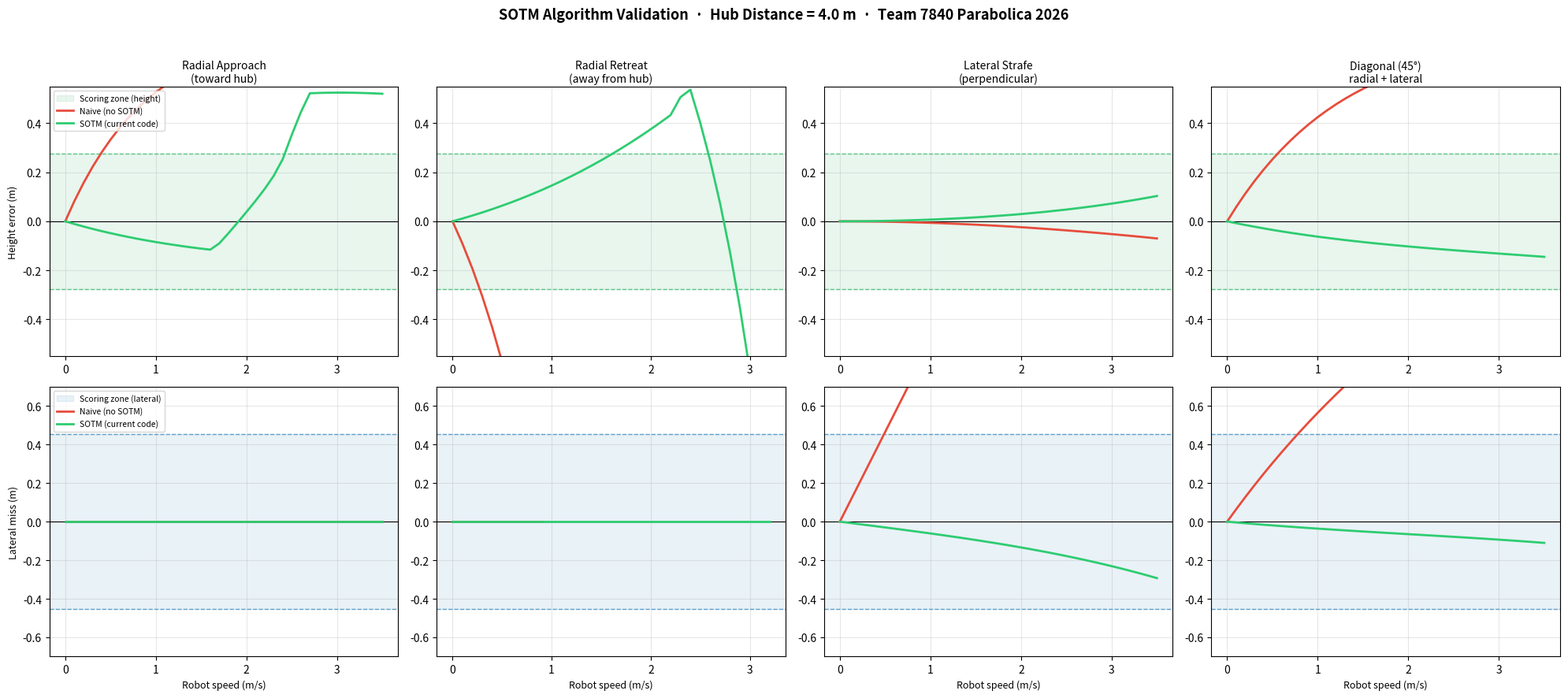

Write the Python code that produced this figure.
#!/usr/bin/env python3
"""
SOTM (Shoot-on-the-Move) simulation — Team 7840 Parabolica 2026.

Mirrors ShootCommand.java + ShooterKinematics.java in Python to validate
the algorithm offline.  Three strategies are compared:
  1. Naive        — no SOTM, stationary table, turret aimed at current hub angle.
  2. SOTM angle   — 4-iter position prediction (angle + dFire), no RPM correction.
  3. SOTM full    — position prediction + radial/lateral RPM correction.

Usage:
    python3 sotm_simulation.py

Outputs:
    sotm_simulation.png  — 8-panel figure (4 scenarios × height error + lateral miss)
    Prints stationary validation table + radial-correction table to stdout.
"""

import math
import sys
import numpy as np
import matplotlib
matplotlib.use("Agg")          # headless — saves PNG without a display
import matplotlib.pyplot as plt
from scipy.interpolate import interp1d

# =============================================================================
# Constants  (exactly matching Constants.java + ShooterKinematics.java)
# =============================================================================

# Physics
GRAVITY_MPS2            = 9.81
DRAG_COEFFICIENT        = 0.47
AIR_DENSITY_KGM3        = 1.225
FUEL_RADIUS_M           = 0.07506          # 5.91 in / 2
FUEL_MASS_KG            = 0.215
BALL_CROSS_AREA_M2      = math.pi * FUEL_RADIUS_M**2
DRAG_ACCEL_COEFF        = (0.5 * DRAG_COEFFICIENT * AIR_DENSITY_KGM3 * BALL_CROSS_AREA_M2) / FUEL_MASS_KG

# Hub geometry
HUB_CENTER_HEIGHT_M        = 1.4764        # 58.125 in
HUB_TOP_OPENING_HEIGHT_M   = 1.8288        # 72.0 in
HUB_TOP_OPENING_DIAMETER_M = 1.0592        # 41.7 in
HEX_RIM_CIRCUMRADIUS_M     = HUB_TOP_OPENING_DIAMETER_M / math.sqrt(3)

# Flywheel / launcher
FLYWHEEL_GEAR_RATIO        = 1.5
FLYWHEEL_WHEEL_RADIUS_M    = 0.0508        # 2 in radius
FLYWHEEL_EFFICIENCY        = 0.745
LAUNCH_HEIGHT_M            = 0.4191        # 16.5 in
RIM_SAFETY_MARGIN_M        = 0.05

# Hood angle range (mechanism angle, not exit angle)
HOOD_MIN_ANGLE_DEG         = 27.5
HOOD_MAX_ANGLE_DEG         = 42.5

# Shooting range
MIN_SHOOT_RANGE_M          = 1.5
MAX_SHOOT_RANGE_M          = 7.0

# Euler sim
SIM_DT_S                   = 0.010
MAX_SIM_STEPS              = 5000
MAX_LAUNCH_SPEED_MPS       = 30.0
BINARY_SEARCH_ITERS        = 35
ANGLE_SEARCH_ITERS         = 30
PRECOMPUTE_STEP_M          = 0.05

# SOTM
SOTM_DRAG_DECAY_FACTOR     = 1.0

# =============================================================================
# Unit conversions  (rpm_to_launch_speed / v0_to_rpm)
# =============================================================================

def rpm_to_launch_speed(rpm: float) -> float:
    """Motor RPM → ball launch speed (m/s). Mirrors ShooterKinematics.rpmToLaunchSpeed."""
    return (rpm / FLYWHEEL_GEAR_RATIO
            * 2.0 * math.pi * FLYWHEEL_WHEEL_RADIUS_M
            * FLYWHEEL_EFFICIENCY / 60.0)

def v0_to_rpm(v0: float) -> float:
    """Ball launch speed (m/s) → motor RPM. Mirrors ShooterKinematics.v0ToRPM."""
    return (v0 * 60.0 * FLYWHEEL_GEAR_RATIO
            / (2.0 * math.pi * FLYWHEEL_WHEEL_RADIUS_M * FLYWHEEL_EFFICIENCY))

def hood_to_exit_deg(hood_deg: float) -> float:
    """Hood mechanism angle → ball exit angle from horizontal.  exit = 90° − hood."""
    return 90.0 - hood_deg

# =============================================================================
# 2-D drag-aware Euler simulation (height-at-X and flight-time variants)
# These mirror the private simulate* methods in ShooterKinematics.java.
# =============================================================================

def _sim_height_at_x(vx: float, vy: float, target_x: float) -> float:
    """
    Simulate ball height when it reaches horizontal position target_x.
    (vx, vy) are initial velocity components in the radial-vertical plane.
    Returns -inf if the ball stalls or hits the ground first.
    Mirrors simulateHeightAtXComponents.
    """
    x, y = 0.0, LAUNCH_HEIGHT_M
    for _ in range(MAX_SIM_STEPS):
        if y < 0.0 or vx <= 0.0:
            return -math.inf
        x_prev, y_prev = x, y
        v  = math.sqrt(vx * vx + vy * vy)
        ax = -DRAG_ACCEL_COEFF * v * vx
        ay = -GRAVITY_MPS2 - DRAG_ACCEL_COEFF * v * vy
        x  += vx * SIM_DT_S;  y  += vy * SIM_DT_S
        vx += ax * SIM_DT_S;  vy += ay * SIM_DT_S
        if x >= target_x:
            frac = (target_x - x_prev) / (x - x_prev)
            return y_prev + frac * (y - y_prev)
    return y

def _sim_flight_time(vx: float, vy: float, target_x: float) -> float:
    """
    Simulate flight time to reach horizontal position target_x.
    Mirrors simulateFlightTimeComponents.
    """
    x, y, t = 0.0, LAUNCH_HEIGHT_M, 0.0
    for _ in range(MAX_SIM_STEPS):
        if y < 0.0 or vx <= 0.0:
            break
        x_prev = x
        v  = math.sqrt(vx * vx + vy * vy)
        ax = -DRAG_ACCEL_COEFF * v * vx
        ay = -GRAVITY_MPS2 - DRAG_ACCEL_COEFF * v * vy
        x += vx * SIM_DT_S;  y += vy * SIM_DT_S
        vx += ax * SIM_DT_S; vy += ay * SIM_DT_S
        t  += SIM_DT_S
        if x >= target_x:
            frac = (target_x - x_prev) / (x - x_prev)
            return (t - SIM_DT_S) + frac * SIM_DT_S
    return t

# =============================================================================
# 3-point precompute solver  (mirrors calculatePhysicsWithDrag)
# =============================================================================

def _vacuum_hood_angle(d_rim: float, h_rim: float, d_center: float, h_center: float) -> float:
    """Parabola through shooter-exit, rim, and hub center → initial hood angle guess."""
    h0   = LAUNCH_HEIGHT_M
    d1   = h_rim    - h0
    d2   = h_center - h0
    det  = d_rim * d_center * (d_rim - d_center)
    b    = (d_rim**2 * d2 - d_center**2 * d1) / det
    return 90.0 - math.degrees(math.atan(b))

def _min_launch_speed(theta_rad: float, target_x: float, target_h: float) -> float:
    """Binary search for minimum v0 that clears target_h at target_x."""
    vx_max = MAX_LAUNCH_SPEED_MPS * math.cos(theta_rad)
    vy_max = MAX_LAUNCH_SPEED_MPS * math.sin(theta_rad)
    if _sim_height_at_x(vx_max, vy_max, target_x) < target_h:
        return MAX_LAUNCH_SPEED_MPS
    lo, hi = 0.0, MAX_LAUNCH_SPEED_MPS
    for _ in range(BINARY_SEARCH_ITERS):
        mid = (lo + hi) / 2.0
        vxm = mid * math.cos(theta_rad)
        vym = mid * math.sin(theta_rad)
        if _sim_height_at_x(vxm, vym, target_x) >= target_h:
            hi = mid
        else:
            lo = mid
    return hi

def _height_at_center_for_hood(hood_deg: float, d_rim: float, h_clear: float,
                                d_center: float) -> float:
    """Given a hood angle, find rim-clearing v0, return simulated height at hub center."""
    theta_rad = math.radians(hood_to_exit_deg(hood_deg))
    v0 = _min_launch_speed(theta_rad, d_rim, h_clear)
    if v0 >= MAX_LAUNCH_SPEED_MPS:
        return -math.inf
    vx = v0 * math.cos(theta_rad)
    vy = v0 * math.sin(theta_rad)
    return _sim_height_at_x(vx, vy, d_center)

def _calc_physics(dist: float):
    """
    Full 3-point drag-aware solver.  Returns (rpm, hood_deg).
    Mirrors calculatePhysicsWithDrag (turret yaw tolerance omitted for simplicity).
    """
    d_rim   = max(0.1, dist - HEX_RIM_CIRCUMRADIUS_M)
    h_clear = HUB_TOP_OPENING_HEIGHT_M + FUEL_RADIUS_M + RIM_SAFETY_MARGIN_M
    h_center = HUB_CENTER_HEIGHT_M

    vacuum_hood = _vacuum_hood_angle(d_rim, h_clear, dist, h_center)
    a_lo = max(HOOD_MIN_ANGLE_DEG, vacuum_hood - 10.0)
    a_hi = min(HOOD_MAX_ANGLE_DEG, vacuum_hood + 10.0)

    hood_deg = vacuum_hood
    h_lo = _height_at_center_for_hood(a_lo, d_rim, h_clear, dist)
    h_hi = _height_at_center_for_hood(a_hi, d_rim, h_clear, dist)

    if h_lo <= h_center <= h_hi:
        for _ in range(ANGLE_SEARCH_ITERS):
            mid   = (a_lo + a_hi) / 2.0
            h_mid = _height_at_center_for_hood(mid, d_rim, h_clear, dist)
            if h_mid < h_center:
                a_lo = mid
            else:
                a_hi = mid
        hood_deg = (a_lo + a_hi) / 2.0

    hood_deg  = max(HOOD_MIN_ANGLE_DEG, min(HOOD_MAX_ANGLE_DEG, hood_deg))
    theta_rad = math.radians(hood_to_exit_deg(hood_deg))
    v0        = _min_launch_speed(theta_rad, d_rim, h_clear)

    if v0 >= MAX_LAUNCH_SPEED_MPS:
        return (0.0, HOOD_MIN_ANGLE_DEG)

    return (v0_to_rpm(v0), hood_deg)

# =============================================================================
# Build interpolation tables
# =============================================================================

print("Precomputing shooter table...", flush=True)
_dist_pts = np.arange(MIN_SHOOT_RANGE_M, MAX_SHOOT_RANGE_M + 1e-9, PRECOMPUTE_STEP_M)
_rpm_pts  = []
_hood_pts = []
for _d in _dist_pts:
    _rpm, _hood = _calc_physics(_d)
    _rpm_pts.append(_rpm)
    _hood_pts.append(_hood)

_rpm_interp  = interp1d(_dist_pts, _rpm_pts,  bounds_error=False,
                        fill_value=(_rpm_pts[0],  _rpm_pts[-1]))
_hood_interp = interp1d(_dist_pts, _hood_pts, bounds_error=False,
                        fill_value=(_hood_pts[0], _hood_pts[-1]))

def calculate(dist: float):
    """Table lookup + interpolation.  Mirrors ShooterKinematics.calculate(dist)."""
    dist = max(MIN_SHOOT_RANGE_M, min(MAX_SHOOT_RANGE_M, dist))
    rpm  = float(_rpm_interp(dist))
    hood = float(_hood_interp(dist))
    hood = max(HOOD_MIN_ANGLE_DEG, min(HOOD_MAX_ANGLE_DEG, hood))
    return (rpm, hood)

def get_flight_time(dist: float, setpoint) -> float:
    """Drag-aware flight time.  Mirrors ShooterKinematics.getFlightTimeSeconds."""
    rpm, hood = setpoint
    v0        = rpm_to_launch_speed(rpm)
    theta     = math.radians(hood_to_exit_deg(hood))
    return _sim_flight_time(v0 * math.cos(theta), v0 * math.sin(theta), dist)

print("Precompute done.\n", flush=True)

# =============================================================================
# calculateWithRadialVelocity  (mirrors ShooterKinematics.calculateWithRadialVelocity)
# =============================================================================

def calculate_with_radial_velocity(dist: float, v_radial: float, v_lateral: float):
    """
    Binary-search RPM correction for robot motion.
    vx_ground = sqrt(v0h² − vLateral²) + vRadial   (lead-angle geometry)
    Hood angle kept from table; only RPM is adjusted.
    Falls back to base setpoint if no valid solution exists.
    """
    base     = calculate(dist)
    if abs(v_radial) < 0.05 and abs(v_lateral) < 0.05:
        return base

    rpm, hood = base
    theta     = math.radians(hood_to_exit_deg(hood))
    h_target  = HUB_CENTER_HEIGHT_M
    vlat_sq   = v_lateral * v_lateral

    # Verify solution bracket at max speed
    v0h_max = MAX_LAUNCH_SPEED_MPS * math.cos(theta)
    if v0h_max**2 <= vlat_sq:
        return base
    vx_max = math.sqrt(v0h_max**2 - vlat_sq) + v_radial
    vy_max = MAX_LAUNCH_SPEED_MPS * math.sin(theta)
    if vx_max <= 0.0 or _sim_height_at_x(vx_max, vy_max, dist) < h_target:
        return base

    # Binary search on muzzle speed
    lo, hi = 0.0, MAX_LAUNCH_SPEED_MPS
    for _ in range(25):
        mid  = (lo + hi) / 2.0
        v0h  = mid * math.cos(theta)
        if v0h**2 <= vlat_sq:
            lo = mid; continue
        vx0  = math.sqrt(v0h**2 - vlat_sq) + v_radial
        vy0  = mid * math.sin(theta)
        if vx0 <= 0.0:
            lo = mid; continue
        if _sim_height_at_x(vx0, vy0, dist) < h_target:
            lo = mid
        else:
            hi = mid
    corrected_v0 = (lo + hi) / 2.0

    # Rim clearance check on corrected speed
    d_rim   = max(0.1, dist - HEX_RIM_CIRCUMRADIUS_M)
    h_clear = HUB_TOP_OPENING_HEIGHT_M + FUEL_RADIUS_M + RIM_SAFETY_MARGIN_M
    v0h_f   = corrected_v0 * math.cos(theta)
    if v0h_f**2 <= vlat_sq:
        return base
    vx_f = math.sqrt(v0h_f**2 - vlat_sq) + v_radial
    vy_f = corrected_v0 * math.sin(theta)
    if vx_f <= 0.0 or _sim_height_at_x(vx_f, vy_f, d_rim) < h_clear:
        return base

    return (v0_to_rpm(corrected_v0), hood)

# =============================================================================
# SOTM 4-iteration position prediction  (mirrors ShootCommand.execute SOTM block)
# =============================================================================

def sotm_4iter(hub_dist: float, alpha_now: float, vxT: float, vyT: float,
               ax: float = 0.0, ay: float = 0.0):
    """
    4-iteration SOTM position prediction.

    hub_dist   : current distance to hub (m)
    alpha_now  : current angle to hub in robot frame (rad); typically 0
    vxT, vyT   : turret pivot velocity (m/s); x = radial toward hub, y = lateral
    ax, ay     : pivot acceleration (m/s²), typically 0 in this sim

    Returns (d_fire, alpha_fire_rad, setpoint).
    """
    decay = SOTM_DRAG_DECAY_FACTOR
    hub_x = hub_dist * math.cos(alpha_now)
    hub_y = hub_dist * math.sin(alpha_now)

    # Seed tof from base setpoint at current distance
    sp  = calculate(hub_dist)
    tof = get_flight_time(hub_dist, sp)

    # Iteration 0
    fire_x = hub_x - (vxT * tof + 0.5 * ax * tof**2) * decay
    fire_y = hub_y - (vyT * tof + 0.5 * ay * tof**2) * decay
    d_raw  = math.hypot(fire_x, fire_y)
    d_fire = max(MIN_SHOOT_RANGE_M, min(MAX_SHOOT_RANGE_M, d_raw))
    alpha_fire = math.atan2(fire_y, fire_x)
    sp = calculate(d_fire)

    # Iterations 1–3: refine tof
    for _ in range(3):
        tof        = get_flight_time(d_fire, sp)
        fire_x     = hub_x - (vxT * tof + 0.5 * ax * tof**2) * decay
        fire_y     = hub_y - (vyT * tof + 0.5 * ay * tof**2) * decay
        d_raw      = math.hypot(fire_x, fire_y)
        d_fire     = max(MIN_SHOOT_RANGE_M, min(MAX_SHOOT_RANGE_M, d_raw))
        alpha_fire = math.atan2(fire_y, fire_x)
        sp = calculate(d_fire)

    return d_fire, alpha_fire, sp

# =============================================================================
# Full 3-D trajectory simulation (for evaluating actual shot outcome)
# =============================================================================

def _sim_3d(v0: float, theta: float, turret_angle: float, vxT: float, vyT: float):
    """
    Simulate 3-D ball trajectory in field frame.

    The robot is at the origin at t=0.  Ball initial velocity (field frame):
        vx = v0·cos(θ)·cos(α) + vxT        ← radial toward hub
        vy = v0·cos(θ)·sin(α) + vyT        ← lateral
        vz = v0·sin(θ)                      ← vertical

    Returns list of (x, y, z) positions at each SIM_DT_S step.
    """
    v0h = v0 * math.cos(theta)
    v0v = v0 * math.sin(theta)
    vx  = v0h * math.cos(turret_angle) + vxT
    vy  = v0h * math.sin(turret_angle) + vyT
    vz  = v0v

    x, y, z = 0.0, 0.0, LAUNCH_HEIGHT_M
    traj = [(x, y, z)]

    for _ in range(MAX_SIM_STEPS):
        if z < 0.0:
            break
        v_mag = math.sqrt(vx*vx + vy*vy + vz*vz)
        ax = -DRAG_ACCEL_COEFF * v_mag * vx
        ay = -DRAG_ACCEL_COEFF * v_mag * vy
        az = -GRAVITY_MPS2 - DRAG_ACCEL_COEFF * v_mag * vz
        x  += vx * SIM_DT_S;  y  += vy * SIM_DT_S;  z  += vz * SIM_DT_S
        vx += ax * SIM_DT_S;  vy += ay * SIM_DT_S;  vz += az * SIM_DT_S
        traj.append((x, y, z))

    return traj

def _at_hub(traj, hub_x: float):
    """
    Interpolate trajectory to find (z_height, y_lateral) when ball crosses x = hub_x.
    Returns (None, None) if ball never reaches hub_x.
    """
    for i in range(1, len(traj)):
        x0, y0, z0 = traj[i - 1]
        x1, y1, z1 = traj[i]
        if x1 >= hub_x:
            if (x1 - x0) < 1e-12:
                return z0, y0
            frac = (hub_x - x0) / (x1 - x0)
            return z0 + frac * (z1 - z0), y0 + frac * (y1 - y0)
    return None, None

# =============================================================================
# Strategy evaluation
# =============================================================================

def evaluate(hub_dist: float, vxT: float, vyT: float, strategy: str):
    """
    Compute height error and lateral miss for one (scenario, strategy) combination.

    hub_dist : current distance to hub (m); hub is directly ahead (alpha_now = 0)
    vxT      : radial velocity toward hub (m/s); positive = approaching
    vyT      : lateral velocity (m/s)
    strategy : 'naive' | 'sotm_angle'

    Returns (height_error_m, lateral_miss_m).
    """
    if strategy == 'naive':
        sp   = calculate(hub_dist)
        rpm, hood = sp
        v0   = rpm_to_launch_speed(rpm)
        theta = math.radians(hood_to_exit_deg(hood))
        turret_angle = 0.0          # aim straight at current hub direction

    elif strategy == 'sotm_angle':
        d_fire, alpha_fire, sp = sotm_4iter(hub_dist, 0.0, vxT, vyT)
        rpm, hood = sp
        v0   = rpm_to_launch_speed(rpm)
        theta = math.radians(hood_to_exit_deg(hood))
        turret_angle = alpha_fire   # lead angle from position prediction, no RPM fix

    elif strategy == 'sotm_full':
        d_fire, alpha_fire, sp = sotm_4iter(hub_dist, 0.0, vxT, vyT)
        v_rad = vxT * math.cos(alpha_fire) + vyT * math.sin(alpha_fire)
        v_lat = -vxT * math.sin(alpha_fire) + vyT * math.cos(alpha_fire)
        sp = calculate_with_radial_velocity(d_fire, v_rad, v_lat)
        rpm, hood = sp
        v0   = rpm_to_launch_speed(rpm)
        theta = math.radians(hood_to_exit_deg(hood))
        turret_angle = alpha_fire

    else:
        raise ValueError(f"Unknown strategy: {strategy}")

    traj = _sim_3d(v0, theta, turret_angle, vxT, vyT)
    z_hub, y_hub = _at_hub(traj, hub_dist)

    if z_hub is None:
        return float('nan'), float('nan')

    return z_hub - HUB_CENTER_HEIGHT_M, y_hub   # (height_error, lateral_miss)

# =============================================================================
# Scenarios
# =============================================================================

STRATEGIES = [
    ('naive',      'Naive (no SOTM)',        '#e74c3c'),
    ('sotm_angle', 'SOTM (current code)',    '#2ecc71'),
]

SCENARIOS = [
    {
        'title': 'Radial Approach\n(toward hub)',
        'vxT':   lambda v: +v,
        'vyT':   lambda v:  0.0,
    },
    {
        'title': 'Radial Retreat\n(away from hub)',
        'vxT':   lambda v: -v,
        'vyT':   lambda v:  0.0,
    },
    {
        'title': 'Lateral Strafe\n(perpendicular)',
        'vxT':   lambda v:  0.0,
        'vyT':   lambda v: +v,
    },
    {
        'title': 'Diagonal (45°)\nradial + lateral',
        'vxT':   lambda v:  v / math.sqrt(2),
        'vyT':   lambda v:  v / math.sqrt(2),
    },
]

HUB_DIST   = 4.0                           # typical competition distance
SPEEDS     = np.linspace(0.0, 3.5, 36)    # 0 → 3.5 m/s

# Height band in which a shot can score (ball must enter hub opening)
# The ball needs z ≈ HUB_CENTER_HEIGHT_M; tolerance is ±(opening_half_height - ball_r)
H_HALF_BAND = (HUB_TOP_OPENING_HEIGHT_M - HUB_CENTER_HEIGHT_M) - FUEL_RADIUS_M   # ~0.28 m
# Lateral band: hub opening diameter / 2 − ball radius
Y_HALF_BAND = HUB_TOP_OPENING_DIAMETER_M / 2.0 - FUEL_RADIUS_M                   # ~0.45 m

# =============================================================================
# Run scenarios and collect results
# =============================================================================

all_h_err    = {}   # [scenario][strategy] → array
all_lat_miss = {}

for sc in SCENARIOS:
    title = sc['title']
    print(f"Running: {title.replace(chr(10), ' ')}", flush=True)
    all_h_err[title]    = {}
    all_lat_miss[title] = {}
    for strat, _, _ in STRATEGIES:
        h_errs = []
        lats   = []
        for v in SPEEDS:
            h_err, lat = evaluate(HUB_DIST, sc['vxT'](v), sc['vyT'](v), strat)
            h_errs.append(h_err)
            lats.append(lat)
        all_h_err[title][strat]    = np.array(h_errs)
        all_lat_miss[title][strat] = np.array(lats)

# =============================================================================
# Figure
# =============================================================================

fig, axes = plt.subplots(2, 4, figsize=(20, 9))
fig.suptitle(
    f"SOTM Algorithm Validation  ·  Hub Distance = {HUB_DIST} m  ·  Team 7840 Parabolica 2026",
    fontsize=13, fontweight='bold'
)

for col, sc in enumerate(SCENARIOS):
    title = sc['title']

    # ── Row 0: height error ────────────────────────────────────────────────
    ax = axes[0][col]
    ax.axhspan(-H_HALF_BAND, H_HALF_BAND, alpha=0.10, color='#27ae60',
               label='Scoring zone (height)')
    ax.axhline(0, color='k', linewidth=0.8, linestyle='-')
    ax.axhline(-H_HALF_BAND, color='#27ae60', linewidth=1, linestyle='--', alpha=0.7)
    ax.axhline(+H_HALF_BAND, color='#27ae60', linewidth=1, linestyle='--', alpha=0.7)
    for strat, label, color in STRATEGIES:
        ax.plot(SPEEDS, all_h_err[title][strat],
                label=label, color=color, linewidth=2.0)
    ax.set_title(title, fontsize=10, pad=4)
    ax.set_ylim(-0.55, 0.55)
    ax.set_ylabel('Height error (m)' if col == 0 else '', fontsize=9)
    ax.set_xticks([0, 1, 2, 3])
    ax.grid(True, alpha=0.3)
    if col == 0:
        ax.legend(fontsize=7.5, loc='upper left')

    # ── Row 1: lateral miss ────────────────────────────────────────────────
    ax = axes[1][col]
    ax.axhspan(-Y_HALF_BAND, Y_HALF_BAND, alpha=0.10, color='#2980b9',
               label='Scoring zone (lateral)')
    ax.axhline(0, color='k', linewidth=0.8)
    ax.axhline(-Y_HALF_BAND, color='#2980b9', linewidth=1, linestyle='--', alpha=0.7)
    ax.axhline(+Y_HALF_BAND, color='#2980b9', linewidth=1, linestyle='--', alpha=0.7)
    for strat, label, color in STRATEGIES:
        ax.plot(SPEEDS, all_lat_miss[title][strat],
                label=label, color=color, linewidth=2.0)
    ax.set_ylim(-0.7, 0.7)
    ax.set_xlabel('Robot speed (m/s)', fontsize=9)
    ax.set_ylabel('Lateral miss (m)' if col == 0 else '', fontsize=9)
    ax.set_xticks([0, 1, 2, 3])
    ax.grid(True, alpha=0.3)
    if col == 0:
        ax.legend(fontsize=7.5, loc='upper left')

plt.tight_layout(rect=[0, 0, 1, 0.96])
out_png = 'sotm_simulation.png'
plt.savefig(out_png, dpi=150, bbox_inches='tight')
print(f"\nSaved: {out_png}")

# =============================================================================
# Stationary table validation  (should closely match Java precompute output)
# =============================================================================

print()
print("── Stationary table (0 m/s, validate Java precompute) ──────────────────────────")
print(f"{'Dist':>6} │ {'RPM':>8} │ {'Hood°':>7} │ {'Exit°':>7} │"
      f" {'v0 m/s':>8} │ {'tof s':>6} │ {'h@hub m':>8} │ {'err mm':>7}")
print("───────┼──────────┼─────────┼─────────┼──────────┼────────┼──────────┼─────────")
for d in np.arange(1.5, 7.05, 0.5):
    rpm, hood = calculate(d)
    v0        = rpm_to_launch_speed(rpm)
    theta     = math.radians(hood_to_exit_deg(hood))
    tof       = _sim_flight_time(v0 * math.cos(theta), v0 * math.sin(theta), d)
    h         = _sim_height_at_x(v0 * math.cos(theta), v0 * math.sin(theta), d)
    err_mm    = (h - HUB_CENTER_HEIGHT_M) * 1000.0
    print(f"{d:>6.1f} │ {rpm:>8.1f} │ {hood:>7.2f} │ {hood_to_exit_deg(hood):>7.2f} │"
          f" {v0:>8.3f} │ {tof:>6.3f} │ {h:>8.4f} │ {err_mm:>+7.1f}")

# =============================================================================
# Summary: how many strategies stay inside scoring zone across all scenarios?
# =============================================================================

print()
print("── Scoring-zone pass rate by strategy (speed 0–3.5 m/s, all 4 scenarios) ───────")
print(f"{'Strategy':<30} │ {'Height inside zone':>20} │ {'Lateral inside zone':>20}")
print("─" * 76)
total_pts = len(SPEEDS) * len(SCENARIOS)
for strat, label, _ in STRATEGIES:
    h_ok   = 0
    lat_ok = 0
    for sc in SCENARIOS:
        title = sc['title']
        h_ok   += int(np.sum(np.abs(all_h_err[title][strat])    <= H_HALF_BAND))
        lat_ok += int(np.sum(np.abs(all_lat_miss[title][strat]) <= Y_HALF_BAND))
    print(f"  {label:<28} │  {h_ok:>4}/{total_pts}  ({100*h_ok/total_pts:5.1f} %)     │"
          f"  {lat_ok:>4}/{total_pts}  ({100*lat_ok/total_pts:5.1f} %)")

print()
print(f"Scoring zone limits  →  height: ±{H_HALF_BAND*100:.1f} cm   lateral: ±{Y_HALF_BAND*100:.1f} cm")
print()
